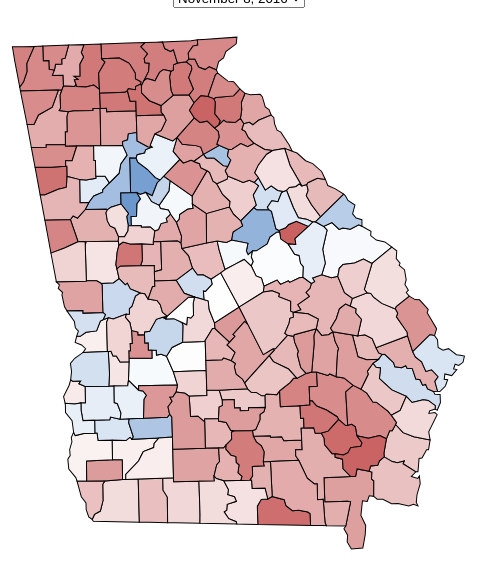
D3 v6 page, settled after 360 driven frames (6 s of simulated time); the page loaded 2 data file(s).


// ── script.js
const map = d3.select("#map")
    .append("svg")
    .attr("width", 600)
    .attr("height", 600);

const mapViz = map.append("g");

const colorScale = d3.scaleLinear()
    .domain([100, 50, 0])
    .range(["#ba3434", "#ffffff", "#3470ba"]);

var tooltip = d3.select("body")
    .append("div")
    .attr("id", "tooltip")
        .style("opacity", 0)
        .style("position", "absolute")
        .style("pointer-events", "none")
        .style("background-color", "#ffffff")
        .style("font-color", "black")
        .style("box-shadow", "3px 3px 5px rgba(0, 0, 0, 0.3)")
        .style("display", "flex")
        .style("flex-direction", "column");

var tooltipContent = tooltip.append("div")
    .attr("id", "tooltip-content")
        .style("padding", "0px 20px 0px 20px");

var tooltipCounty = tooltipContent.append("p")
    .style("text-align", "center")
    .style("font-weight", "bold");

var tooltipVotes = tooltipContent.append("p")

Promise.all([
    d3.csv("data/pres_data.csv"),
    d3.json("data/us-counties.json")
]).then(function([resultsData, usData]) {
    countiesData = topojson.feature(usData, usData.objects.counties).features;
    stateData = topojson.feature(usData, usData.objects.states).features.filter((d) => d.id == 13);
    gaData = countiesData.filter(d => String(d.id).startsWith("13"));

    projection = d3.geoIdentity().fitSize([500, 500], stateData[0]);
    
    const geoGen = d3.geoPath()
        .projection(projection);

    var map = mapViz.selectAll("path")
        .data(gaData)
        .enter()
        .append("path")
        .attr("d", geoGen)
        .attr("fill", "white")
        .attr("stroke", "black")
        .attr("transform", "rotate(5) translate(100, 0)");

    var updateMap = function(elecDate) {
        var partyData = resultsData.filter(d => d.date == elecDate & (d.candidate_name.includes("REP") | d.candidate_name.includes("Rep")));

        for (i = 0; i < gaData.length; i++) {
            var mapCounty = gaData[i].properties.name;

            for (j = 0; j < partyData.length; j++) {
                var partyCounty = partyData[j].county_name;

                if (partyCounty.includes(mapCounty)) {
                    gaData[i].properties.value = Number(partyData[j].party_perc);
                    break;
                };
            };
        };

        map
            .transition()
            .duration(500)
            .attr("fill", d => colorScale(d.properties.value));
    };

    var showTooltip = function(e, d) {
        tooltipCounty.html(d.properties.name + " County");

        var tooltipHeight = tooltip.node().getBoundingClientRect().height;
        var tooltipWidth = tooltip.node().getBoundingClientRect().width;
        
        if (e.pageX + tooltipWidth > window.innerWidth - 10) {
            tooltip
                .style("left", (e.pageX - tooltipWidth - 10) + "px")
                .style("top", (e.pageY - tooltipHeight - 10) + "px")
                .style("opacity", 1);
        } else {
            tooltip
                .style("left", (e.pageX + 10) + "px")
                .style("top", (e.pageY - tooltipHeight - 10) + "px")
                .style("opacity", 1);
        };
    };

    var hideTooltip = function(e, d) {
        tooltip.transition()
            .duration(100)
            .style("opacity", 0);
    };

    map
        .on("mouseover", showTooltip)
        .on("mousemove", showTooltip)
        .on("mouseout", hideTooltip);

    updateMap("November 8, 2016");
    
    d3.select("#select-election")
        .on("change", function(event) {
            var selectedValue = this.value; 
            updateMap(selectedValue);
        });
});


### data: data/pres_data.csv
county_name, candidate_name, election_day, absentee_mail, early_in_person, provisional, total, date, year, county_total, party_perc
Appling County, DONALD J. TRUMP (REP), 2948, 362, 2182, 2, 5494, November 8, 2016, 2016, 7005, 78.43
Appling County, HILLARY CLINTON (DEM), 677, 159, 598, 0, 1434, November 8, 2016, 2016, 7005, 20.47
Appling County, GARY JOHNSON (LIB), 41, 9, 27, 0, 77, November 8, 2016, 2016, 7005, 1.099
Atkinson County, DONALD J. TRUMP (REP), 843, 58, 972, 5, 1878, November 8, 2016, 2016, 2610, 71.95
Atkinson County, HILLARY CLINTON (DEM), 367, 30, 299, 1, 697, November 8, 2016, 2016, 2610, 26.7
Atkinson County, GARY JOHNSON (LIB), 24, 1, 10, 0, 35, November 8, 2016, 2016, 2610, 1.341
Bacon County, DONALD J. TRUMP (REP), 1142, 134, 2082, 6, 3364, November 8, 2016, 2016, 4019, 83.7
Bacon County, HILLARY CLINTON (DEM), 268, 37, 303, 0, 608, November 8, 2016, 2016, 4019, 15.13
Bacon County, GARY JOHNSON (LIB), 21, 4, 22, 0, 47, November 8, 2016, 2016, 4019, 1.169
Baker County, DONALD J. TRUMP (REP), 396, 76, 302, 1, 775, November 8, 2016, 2016, 1440, 53.82
Baker County, HILLARY CLINTON (DEM), 319, 69, 261, 1, 650, November 8, 2016, 2016, 1440, 45.14
Baker County, GARY JOHNSON (LIB), 11, 1, 3, 0, 15, November 8, 2016, 2016, 1440, 1.042
Baldwin County, DONALD J. TRUMP (REP), 2929, 330, 4433, 5, 7697, November 8, 2016, 2016, 16086, 47.85
Baldwin County, HILLARY CLINTON (DEM), 3143, 724, 4099, 4, 7970, November 8, 2016, 2016, 16086, 49.55
Baldwin County, GARY JOHNSON (LIB), 192, 27, 200, 0, 419, November 8, 2016, 2016, 16086, 2.605
Banks County, DONALD J. TRUMP (REP), 3079, 195, 2858, 2, 6134, November 8, 2016, 2016, 6950, 88.26
Banks County, HILLARY CLINTON (DEM), 352, 40, 292, 0, 684, November 8, 2016, 2016, 6950, 9.842
Banks County, GARY JOHNSON (LIB), 77, 6, 49, 0, 132, November 8, 2016, 2016, 6950, 1.899
Barrow County, DONALD J. TRUMP (REP), 8881, 755, 11471, 1, 21108, November 8, 2016, 2016, 28831, 73.21
Barrow County, HILLARY CLINTON (DEM), 2832, 371, 3377, 0, 6580, November 8, 2016, 2016, 28831, 22.82
Barrow County, GARY JOHNSON (LIB), 656, 46, 441, 0, 1143, November 8, 2016, 2016, 28831, 3.964
Bartow County, DONALD J. TRUMP (REP), 15525, 1038, 13327, 21, 29911, November 8, 2016, 2016, 39306, 76.1
Bartow County, HILLARY CLINTON (DEM), 4051, 440, 3715, 6, 8212, November 8, 2016, 2016, 39306, 20.89
Bartow County, GARY JOHNSON (LIB), 788, 44, 349, 2, 1183, November 8, 2016, 2016, 39306, 3.01
Ben Hill County, DONALD J. TRUMP (REP), 907, 115, 2712, 5, 3739, November 8, 2016, 2016, 5931, 63.04
Ben Hill County, HILLARY CLINTON (DEM), 670, 117, 1311, 3, 2101, November 8, 2016, 2016, 5931, 35.42
Ben Hill County, GARY JOHNSON (LIB), 33, 11, 47, 0, 91, November 8, 2016, 2016, 5931, 1.534
Berrien County, DONALD J. TRUMP (REP), 2351, 267, 2790, 14, 5422, November 8, 2016, 2016, 6584, 82.35
Berrien County, HILLARY CLINTON (DEM), 508, 90, 444, 5, 1047, November 8, 2016, 2016, 6584, 15.9
Berrien County, GARY JOHNSON (LIB), 55, 13, 46, 1, 115, November 8, 2016, 2016, 6584, 1.747
Bibb County, DONALD J. TRUMP (REP), 12591, 1413, 9998, 41, 24043, November 8, 2016, 2016, 62277, 38.61
Bibb County, HILLARY CLINTON (DEM), 16118, 2241, 18265, 163, 36787, November 8, 2016, 2016, 62277, 59.07
Bibb County, GARY JOHNSON (LIB), 903, 85, 452, 7, 1447, November 8, 2016, 2016, 62277, 2.323
Bleckley County, DONALD J. TRUMP (REP), 1505, 136, 2076, 2, 3719, November 8, 2016, 2016, 4943, 75.24
Bleckley County, HILLARY CLINTON (DEM), 479, 113, 502, 7, 1101, November 8, 2016, 2016, 4943, 22.27
Bleckley County, GARY JOHNSON (LIB), 56, 1, 66, 0, 123, November 8, 2016, 2016, 4943, 2.488
Brantley County, DONALD J. TRUMP (REP), 2510, 200, 2851, 6, 5567, November 8, 2016, 2016, 6292, 88.48
Brantley County, HILLARY CLINTON (DEM), 304, 42, 273, 0, 619, November 8, 2016, 2016, 6292, 9.838
Brantley County, GARY JOHNSON (LIB), 66, 5, 34, 1, 106, November 8, 2016, 2016, 6292, 1.685
Brooks County, DONALD J. TRUMP (REP), 1769, 156, 1754, 22, 3701, November 8, 2016, 2016, 6318, 58.58
Brooks County, HILLARY CLINTON (DEM), 1041, 460, 1003, 24, 2528, November 8, 2016, 2016, 6318, 40.01
Brooks County, GARY JOHNSON (LIB), 43, 5, 37, 4, 89, November 8, 2016, 2016, 6318, 1.409
Bryan County, DONALD J. TRUMP (REP), 3899, 286, 6336, 8, 10529, November 8, 2016, 2016, 15085, 69.8
Bryan County, HILLARY CLINTON (DEM), 1465, 235, 2312, 2, 4014, November 8, 2016, 2016, 15085, 26.61
Bryan County, GARY JOHNSON (LIB), 256, 30, 256, 0, 542, November 8, 2016, 2016, 15085, 3.593
Bulloch County, DONALD J. TRUMP (REP), 7334, 591, 7142, 30, 15097, November 8, 2016, 2016, 25248, 59.79
Bulloch County, HILLARY CLINTON (DEM), 3961, 430, 4851, 19, 9261, November 8, 2016, 2016, 25248, 36.68
Bulloch County, GARY JOHNSON (LIB), 458, 27, 405, 0, 890, November 8, 2016, 2016, 25248, 3.525
Burke County, DONALD J. TRUMP (REP), 2254, 256, 1981, 0, 4491, November 8, 2016, 2016, 9351, 48.03
Burke County, HILLARY CLINTON (DEM), 2484, 654, 1593, 0, 4731, November 8, 2016, 2016, 9351, 50.59
Burke County, GARY JOHNSON (LIB), 76, 12, 41, 0, 129, November 8, 2016, 2016, 9351, 1.38
Butts County, DONALD J. TRUMP (REP), 1769, 186, 4762, 0, 6717, November 8, 2016, 2016, 9477, 70.88
Butts County, HILLARY CLINTON (DEM), 814, 88, 1664, 0, 2566, November 8, 2016, 2016, 9477, 27.08
Butts County, GARY JOHNSON (LIB), 70, 6, 118, 0, 194, November 8, 2016, 2016, 9477, 2.047
Calhoun County, DONALD J. TRUMP (REP), 445, 44, 340, 1, 830, November 8, 2016, 2016, 2025, 40.99
Calhoun County, HILLARY CLINTON (DEM), 751, 106, 321, 1, 1179, November 8, 2016, 2016, 2025, 58.22
Calhoun County, GARY JOHNSON (LIB), 13, 0, 3, 0, 16, November 8, 2016, 2016, 2025, 0.7901
Camden County, DONALD J. TRUMP (REP), 4876, 608, 6813, 13, 12310, November 8, 2016, 2016, 18869, 65.24
Camden County, HILLARY CLINTON (DEM), 2092, 466, 3364, 8, 5930, November 8, 2016, 2016, 18869, 31.43
Camden County, GARY JOHNSON (LIB), 331, 48, 250, 0, 629, November 8, 2016, 2016, 18869, 3.334
... 1,530 more rows

### data: data/us-counties.json
{
 "type": "Topology",
 "bbox": [
  -56.78,
  12.47,
  942.8,
  596.9
 ],
 "transform": {
  "scale": [
   0.009996,
   0.005845
  ],
  "translate": [
   -56.78,
   12.47
  ]
 },
 "objects": {
  "counties": {
   "type": "GeometryCollection",
   "geometries": [
    "{... 4 keys}",
    "{... 4 keys}",
    "{... 4 keys}",
    "{... 4 keys}",
    "{... 4 keys}",
    "{... 4 keys}",
    "{... 4 keys}",
    "{... 4 keys}",
    "... 3,134 more items"
   ]
  },
  "states": {
   "type": "GeometryCollection",
   "geometries": [
    "{... 4 keys}",
    "{... 4 keys}",
    "{... 4 keys}",
    "{... 4 keys}",
    "{... 4 keys}",
    "{... 4 keys}",
    "{... 4 keys}",
    "{... 4 keys}",
    "... 43 more items"
   ]
  },
  "nation": {
   "type": "GeometryCollection",
   "geometries": [
    "{... 2 keys}"
   ]
  }
 },
 "arcs": [
  [
   [
    22952,
    51190
   ],
   [
    67,
    -596
   ]
  ],
  [
   [
    23019,
    50594
   ],
   [
    855,
    279
   ],
   [
    1146,
    358
   ]
  ],
  [
   [
    25020,
    51231
   ],
   [
    628,
    190
   ]
  ],
  [
   [
    25648,
    51421
   ],
   [
    -3,
    188
   ],
   [
    -223,
    595
   ],
   [
    -6,
    178
   ],
   [
    -60,
    187
   ],
   [
    -1,
    288
   ],
   [
    -101,
    252
   ],
   [
    14,
    497
   ],
   "... 16 more items"
  ],
  [
   [
    23661,
    56582
   ],
   [
    -493,
    4588
   ]
  ],
  [
   [
    23168,
    61170
   ],
   [
    -62,
    73
   ],
   [
    -314,
    -148
   ],
   [
    -151,
    254
   ],
   [
    -184,
    16
   ],
   [
    -55,
    -136
   ],
   [
    -183,
    3
   ],
   [
    -12,
    -107
   ],
   "... 3 more items"
  ],
  [
   [
    21713,
    60757
   ],
   [
    -50,
    -197
   ],
   [
    -81,
    -92
   ],
   [
    -160,
    -384
   ],
   [
    -89,
    -60
   ],
   [
    42,
    -268
   ],
   [
    -61,
    -264
   ],
   [
    18,
    -68
   ],
   "... 5 more items"
  ],
  [
   [
    21130,
    57818
   ],
   [
    83,
    -258
   ],
   [
    -59,
    -105
   ],
   [
    129,
    -83
   ],
   [
    31,
    -125
   ],
   [
    24,
    -629
   ],
   [
    -18,
    -338
   ],
   [
    -54,
    -333
   ],
   "... 22 more items"
  ],
  "... 9,454 more items"
 ]
}